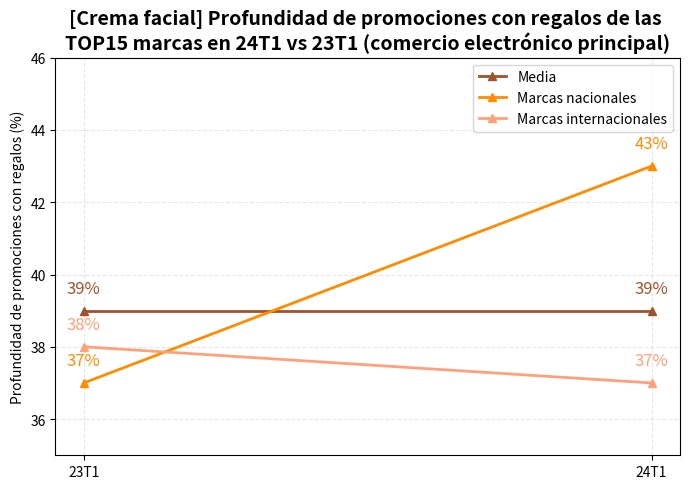

The matplotlib source for this figure:
import matplotlib.pyplot as plt

# 数据
trimestres = ['23T1', '24T1']
categorias = ['Media', 'Marcas nacionales', 'Marcas internacionales']
datos = {
    'Media': [39, 39],
    'Marcas nacionales': [37, 43],
    'Marcas internacionales': [38, 37]
}
colores = ['#A0522D', '#FF8C00', '#FFA07A']  # Usar una combinación de colores similar a la imagen original

# Dibujar la gráfica
fig, ax = plt.subplots(figsize=(7, 5))
for idx, cat in enumerate(categorias):
    ax.plot(trimestres, datos[cat], marker='^', label=cat, color=colores[idx], linewidth=2)

# Agregar etiquetas de texto
for idx, cat in enumerate(categorias):
    for i, trimestre in enumerate(trimestres):
        ax.text(trimestre, datos[cat][i] + 0.5, f"{datos[cat][i]}%", color=colores[idx], ha='center', fontsize=12)

# Configuración de estilo
ax.set_ylim(35, 46)
ax.set_title("[Crema facial] Profundidad de promociones con regalos de las \n"
             "TOP15 marcas en 24T1 vs 23T1 (comercio electrónico principal)", fontsize=14, weight='bold')
ax.legend(loc='best')
ax.set_ylabel("Profundidad de promociones con regalos (%)")
ax.grid(True, linestyle='--', alpha=0.3)

plt.tight_layout()
plt.show()
